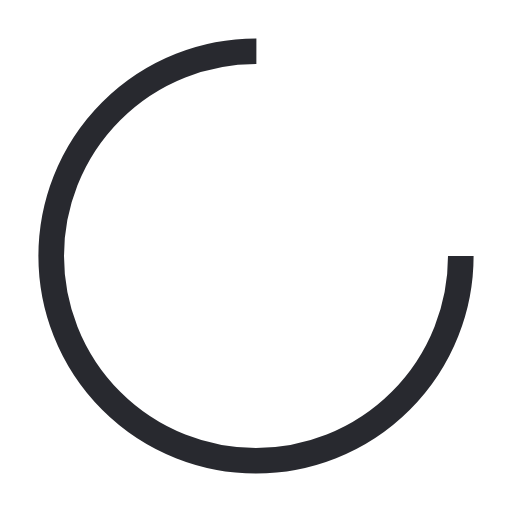
t = 0.00 s
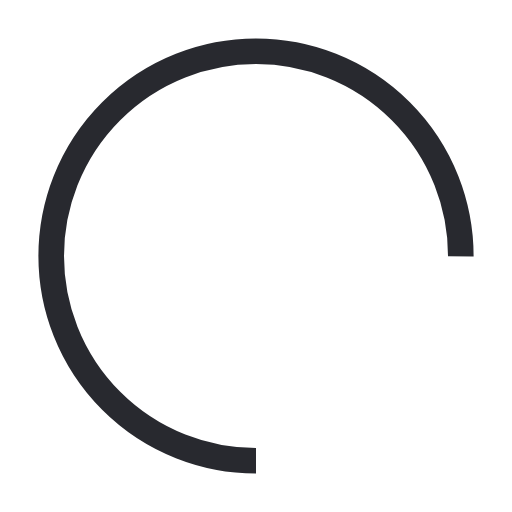
t = 0.25 s
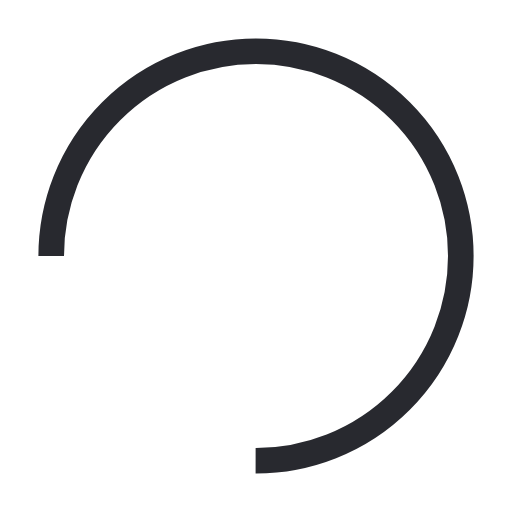
t = 0.50 s
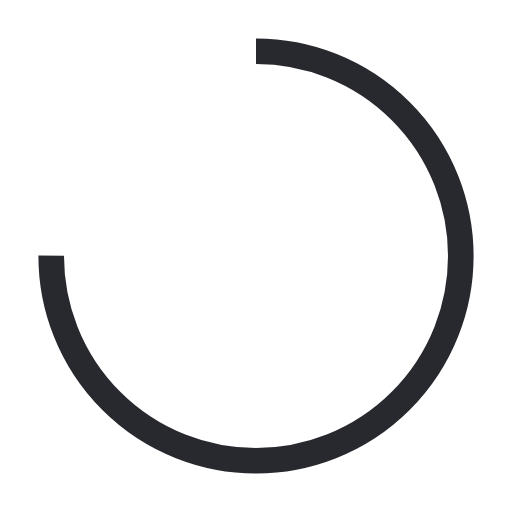
t = 0.75 s

The animated SVG that drew these frames (rendered in a browser with its animation timeline set to each time). Animation: 1 SMIL element (animateTransform=1); one cycle of 1.00 s, repeats indefinitely.

<svg width="200px"  height="200px"  xmlns="http://www.w3.org/2000/svg" viewBox="0 0 100 100" preserveAspectRatio="xMidYMid" class="lds-rolling" style="background: none;"><circle cx="50" cy="50" fill="none" ng-attr-stroke="{{config.color}}" ng-attr-stroke-width="{{config.width}}" ng-attr-r="{{config.radius}}" ng-attr-stroke-dasharray="{{config.dasharray}}" stroke="#28292f" stroke-width="5" r="40" stroke-dasharray="188.49555921538757 64.83185307179586" transform="rotate(191.92 50 50)"><animateTransform attributeName="transform" type="rotate" calcMode="linear" values="0 50 50;360 50 50" keyTimes="0;1" dur="1s" begin="0s" repeatCount="indefinite"></animateTransform></circle></svg>
